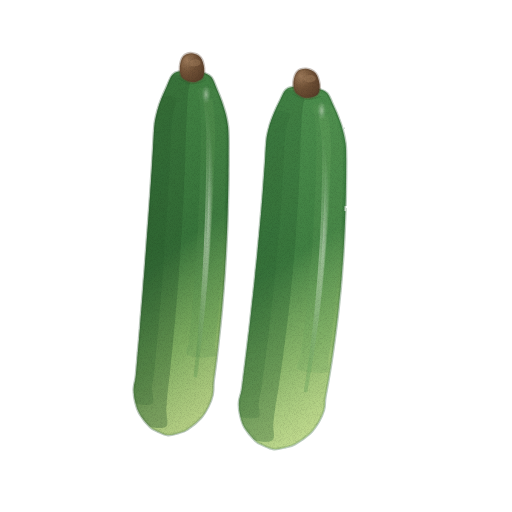
t = 0.00 s
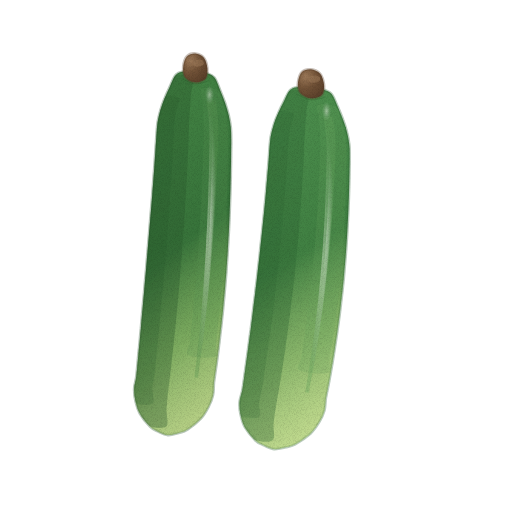
t = 1.43 s
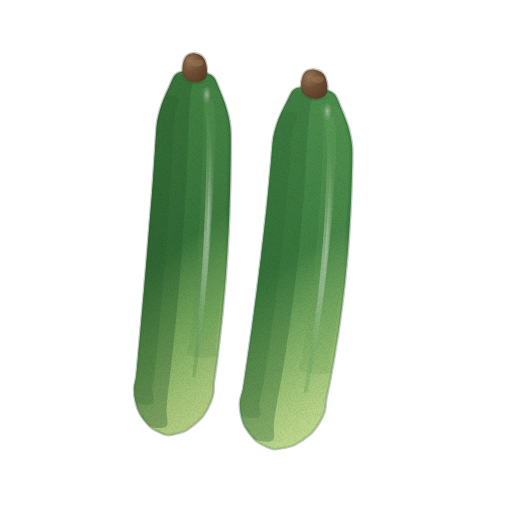
t = 2.85 s
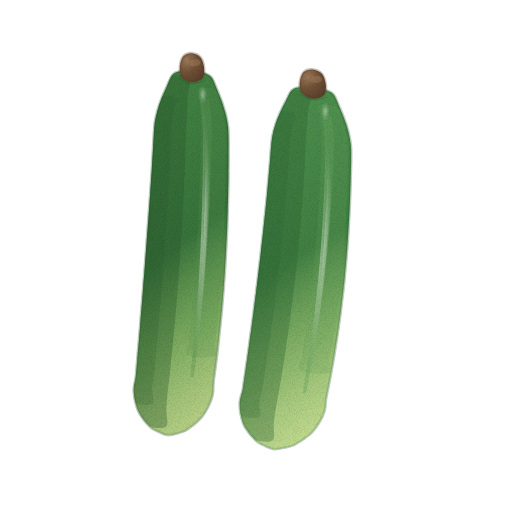
t = 3.80 s
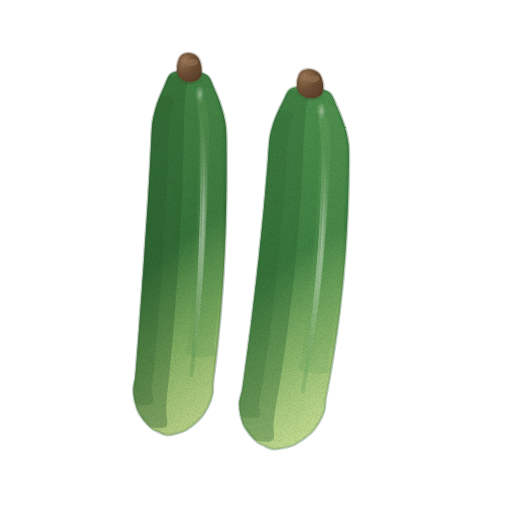
t = 4.75 s
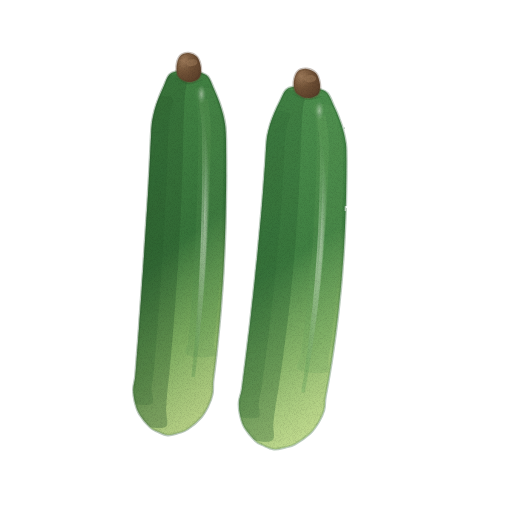
t = 6.18 s

The animated SVG that drew these frames (rendered in a browser with its animation timeline set to each time). Animation: 4 CSS @keyframes rules; one cycle of 7.60 s, repeats indefinitely.

<svg xmlns="http://www.w3.org/2000/svg" viewBox="0 0 512 512" role="img" aria-label="취청오이 — 움직임, 윤곽 없는 수채" data-asset="watercolor-chwicheong-cucumber-motion" data-food="chwicheong-cucumber" data-style="watercolor" data-variant="motion" stroke-linecap="round" stroke-linejoin="round"><title>취청오이</title><desc>짙은 초록에서 아래쪽 연한 연두 빛으로 자연스럽게 이어지는 매끈하고 윤기 나는 긴 원통 몸통 두 개가 짙은 갈색의 둥근 꼭지를 위로 한 채 나란히 서 있는 취청오이.</desc><style>[data-asset="watercolor-chwicheong-cucumber-motion"] [data-part="back"]{transform-box:view-box;transform-origin:168px 434px;animation:watercolor-chwicheong-cucumber-motion-m0 7.6s cubic-bezier(.37,0,.63,1) 0s infinite}[data-asset="watercolor-chwicheong-cucumber-motion"] [data-part="front"]{transform-box:view-box;transform-origin:274px 448px;animation:watercolor-chwicheong-cucumber-motion-m1 7.6s cubic-bezier(.37,0,.63,1) -2.66s infinite}[data-asset="watercolor-chwicheong-cucumber-motion"] [data-part="shine-back"]{transform-box:fill-box;transform-origin:center;animation:watercolor-chwicheong-cucumber-motion-m2 7.6s cubic-bezier(.37,0,.63,1) -1.14s infinite}[data-asset="watercolor-chwicheong-cucumber-motion"] [data-part="shine-front"]{transform-box:fill-box;transform-origin:center;animation:watercolor-chwicheong-cucumber-motion-m3 7.6s cubic-bezier(.37,0,.63,1) -4.56s infinite}@keyframes watercolor-chwicheong-cucumber-motion-m0{0%,100%{rotate:0deg}25%{rotate:0.6deg}75%{rotate:-0.6deg}}@keyframes watercolor-chwicheong-cucumber-motion-m1{0%,100%{rotate:0deg}25%{rotate:-0.675deg}75%{rotate:0.675deg}}@keyframes watercolor-chwicheong-cucumber-motion-m2{0%,100%{translate:0px 0}25%{translate:2.25px 0}75%{translate:-2.25px 0}}@keyframes watercolor-chwicheong-cucumber-motion-m3{0%,100%{translate:0px 0}25%{translate:-2.25px 0}75%{translate:2.25px 0}}@media (prefers-reduced-motion:reduce){[data-asset="watercolor-chwicheong-cucumber-motion"] *{animation:none!important}}</style><defs><linearGradient id="watercolor-chwicheong-cucumber-motion-g-skinBack-soft" x1="0.35" y1="0.04" x2="0.55" y2="0.98"><stop offset="0" stop-color="#438344"/><stop offset="0.48" stop-color="#37733a"/><stop offset="0.76" stop-color="#6aa051"/><stop offset="1" stop-color="#abc979"/></linearGradient><clipPath id="watercolor-chwicheong-cucumber-motion-clip0"><path d="M211.3 77.1 C213.6 80 215.3 85.5 217.1 89.7 C218.9 93.9 220.6 98.1 222.1 102.2 C223.5 106.4 224.8 110.6 225.9 114.7 C226.9 118.8 227.6 122.9 228.1 127 C228.5 131.1 228.5 135.2 228.6 139.3 C228.7 143.3 228.6 147.4 228.6 151.5 C228.6 155.5 228.6 159.6 228.6 163.7 C228.5 167.7 228.5 171.8 228.5 175.9 C228.4 179.9 228.4 184 228.3 188.1 C228.2 192.1 228.1 196.2 228 200.3 C227.9 204.3 227.8 208.4 227.7 212.4 C227.6 216.5 227.5 220.6 227.3 224.6 C227.2 228.7 227 232.7 226.8 236.8 C226.6 240.8 226.4 244.9 226.2 248.9 C226 253 225.8 257.1 225.5 261.1 C225.3 265.2 225 269.2 224.8 273.3 C224.5 277.3 224.2 281.4 223.9 285.4 C223.6 289.4 223.3 293.5 222.9 297.5 C222.6 301.6 222.2 305.6 221.9 309.7 C221.5 313.7 221.1 317.8 220.7 321.8 C220.3 325.8 219.9 329.9 219.4 333.9 C219 338 218.6 342 218.1 346 C217.6 350.1 217.2 354.1 216.7 358.1 C216.2 362.2 215.7 366.2 215.1 370.2 C214.6 374.3 213.9 378.3 213.5 382.3 C213.1 386.4 213.6 390.5 212.7 394.5 C211.9 398.5 210.4 402.5 208.4 406.4 C206.4 410.3 204.4 414.3 200.9 418.1 C197.4 422 191.1 427 187.4 429.4 C183.7 431.9 181.9 431.9 178.7 432.9 C175.4 433.8 171.3 435.3 167.9 435.1 C164.4 434.9 160.8 432.9 157.8 431.5 C154.9 430.1 153.2 429.9 150.2 427 C147.1 424.1 142.2 418.3 139.8 414.1 C137.3 409.9 136.2 405.7 135.2 401.6 C134.2 397.5 133.7 393.3 133.7 389.3 C133.8 385.2 135.2 381.2 135.7 377.2 C136.2 373.2 136.4 369.1 136.8 365.1 C137.1 361 137.5 357 137.8 352.9 C138.2 348.9 138.5 344.9 138.9 340.8 C139.2 336.8 139.5 332.7 139.9 328.7 C140.2 324.6 140.5 320.6 140.8 316.5 C141.2 312.5 141.5 308.4 141.8 304.4 C142.1 300.3 142.5 296.3 142.8 292.3 C143.1 288.2 143.4 284.2 143.7 280.1 C144.1 276.1 144.4 272 144.7 268 C145 263.9 145.3 259.9 145.6 255.8 C145.9 251.8 146.2 247.7 146.5 243.7 C146.8 239.6 147.1 235.6 147.4 231.5 C147.7 227.5 148 223.5 148.3 219.4 C148.6 215.4 148.9 211.3 149.2 207.3 C149.5 203.2 149.8 199.2 150.1 195.1 C150.3 191.1 150.6 187 150.9 183 C151.1 178.9 151.4 174.9 151.7 170.8 C151.9 166.8 152.2 162.7 152.4 158.7 C152.7 154.6 152.9 150.6 153.1 146.5 C153.4 142.5 153.5 138.4 153.8 134.3 C154.1 130.3 154.2 126.2 154.8 122.2 C155.5 118.2 156.4 114.2 157.5 110.2 C158.6 106.2 160 102.2 161.6 98.3 C163.1 94.3 165 90.3 166.8 86.4 C168.7 82.4 170.3 77.1 172.7 74.6 C175.1 72 178 72 181.2 71.1 C184.4 70.2 188.4 69 192 69.3 C195.6 69.5 199.6 71.2 202.8 72.5 C206 73.8 208.9 74.3 211.3 77.1Z"/></clipPath><linearGradient id="watercolor-chwicheong-cucumber-motion-fade2" x1="0.35" y1="0.05" x2="0.55" y2="0.96"><stop offset="0" stop-color="#c1d693" stop-opacity="0"/><stop offset="0.12" stop-color="#c1d693" stop-opacity="0"/><stop offset="1" stop-color="#c1d693" stop-opacity="0.42"/></linearGradient><radialGradient id="watercolor-chwicheong-cucumber-motion-gloss"><stop stop-color="#fffdf9" stop-opacity=".85"/><stop offset=".6" stop-color="#fffdf9" stop-opacity=".25"/><stop offset="1" stop-color="#fffdf9" stop-opacity="0"/></radialGradient><radialGradient id="watercolor-chwicheong-cucumber-motion-g-stem-soft" cx="0.3" cy="0.26" r="0.84"><stop offset="0" stop-color="#9b7858"/><stop offset="0.45" stop-color="#76563a"/><stop offset="0.86" stop-color="#64472f"/><stop offset="1" stop-color="#593e29"/></radialGradient><clipPath id="watercolor-chwicheong-cucumber-motion-clip1"><path d="M202.9 77.3 C204 75.1 204.5 71.2 204.1 67.9 C203.7 64.6 202.6 59.9 200.5 57.4 C198.5 55 194.8 53.4 192 53.2 C189.1 53 185.4 54.1 183.4 56.3 C181.4 58.5 180.3 63 179.9 66.3 C179.5 69.5 180 73.5 181.1 75.9 C182.2 78.2 184.7 79.6 186.5 80.6 C188.3 81.6 190.2 81.9 192 82.1 C193.8 82.2 195.6 82.1 197.4 81.3 C199.2 80.5 201.8 79.5 202.9 77.3Z"/></clipPath><linearGradient id="watercolor-chwicheong-cucumber-motion-fade6" x1="0.15" y1="0.15" x2="0.88" y2="0.9"><stop offset="0" stop-color="#593e29" stop-opacity="0"/><stop offset="0.25" stop-color="#593e29" stop-opacity="0"/><stop offset="1" stop-color="#593e29" stop-opacity="0.38"/></linearGradient><linearGradient id="watercolor-chwicheong-cucumber-motion-g-skin-soft" x1="0.35" y1="0.04" x2="0.55" y2="0.98"><stop offset="0" stop-color="#4d8f4e"/><stop offset="0.48" stop-color="#408042"/><stop offset="0.76" stop-color="#77aa5c"/><stop offset="1" stop-color="#b8d684"/></linearGradient><clipPath id="watercolor-chwicheong-cucumber-motion-clip2"><path d="M330.7 93.9 C333.2 96.9 335 102.5 336.9 106.7 C338.8 111 340.7 115.2 342.2 119.5 C343.8 123.7 345.2 127.9 346.2 132.1 C347.3 136.2 348 140.4 348.5 144.5 C349 148.6 348.9 152.7 348.9 156.7 C349 160.8 348.9 164.9 348.8 168.9 C348.8 173 348.7 177 348.6 181.1 C348.5 185.2 348.4 189.2 348.3 193.3 C348.2 197.3 348.1 201.4 347.9 205.4 C347.8 209.5 347.6 213.6 347.4 217.6 C347.2 221.6 347 225.7 346.8 229.7 C346.6 233.8 346.4 237.8 346.1 241.9 C345.9 245.9 345.6 250 345.3 254 C345 258 344.7 262.1 344.3 266.1 C344 270.1 343.6 274.2 343.3 278.2 C342.9 282.2 342.5 286.3 342.1 290.3 C341.6 294.3 341.2 298.3 340.7 302.4 C340.3 306.4 339.8 310.4 339.3 314.4 C338.8 318.4 338.3 322.4 337.7 326.5 C337.2 330.5 336.6 334.5 336 338.5 C335.4 342.5 334.8 346.5 334.2 350.5 C333.6 354.5 332.9 358.5 332.3 362.5 C331.6 366.5 330.9 370.5 330.2 374.5 C329.5 378.5 328.8 382.5 328 386.5 C327.3 390.5 326.3 394.5 325.7 398.5 C325.1 402.5 325.4 406.6 324.3 410.5 C323.2 414.5 321.3 418.4 319 422.2 C316.6 426.1 314.2 429.9 310.3 433.6 C306.3 437.2 299.2 442 295.1 444.3 C291 446.5 289.1 446.5 285.5 447.3 C282 448.1 277.5 449.4 273.8 449.1 C270.1 448.7 266.3 446.6 263.2 445.1 C260.1 443.6 258.2 443.3 255.2 440.3 C252.1 437.3 247.1 431.3 244.6 427 C242.2 422.7 241.3 418.6 240.4 414.4 C239.5 410.3 239.1 406.1 239.4 402.1 C239.7 398.1 241.4 394.2 242.2 390.2 C242.9 386.2 243.3 382.2 243.9 378.1 C244.4 374.1 245 370.1 245.5 366.1 C246.1 362.1 246.6 358.1 247.1 354.1 C247.7 350 248.2 346 248.7 342 C249.2 338 249.7 334 250.3 330 C250.8 325.9 251.3 321.9 251.8 317.9 C252.3 313.9 252.7 309.9 253.2 305.9 C253.7 301.8 254.2 297.8 254.7 293.8 C255.1 289.8 255.6 285.8 256.1 281.7 C256.5 277.7 257 273.7 257.4 269.7 C257.9 265.6 258.3 261.6 258.8 257.6 C259.2 253.6 259.6 249.5 260 245.5 C260.5 241.5 260.9 237.5 261.3 233.4 C261.7 229.4 262.1 225.4 262.5 221.4 C262.9 217.3 263.3 213.3 263.7 209.3 C264.1 205.2 264.4 201.2 264.8 197.2 C265.2 193.1 265.5 189.1 265.8 185.1 C266.2 181 266.5 177 266.8 173 C267.2 168.9 267.5 164.9 267.8 160.9 C268.1 156.8 268.3 152.8 268.6 148.7 C269 144.7 269.1 140.7 269.8 136.7 C270.5 132.7 271.6 128.7 272.8 124.8 C274 120.8 275.6 116.9 277.3 113 C279 109.1 280.9 105.2 282.9 101.4 C284.9 97.5 286.7 92.2 289.3 89.8 C291.9 87.3 295 87.4 298.4 86.7 C301.9 85.9 306.1 84.9 310 85.3 C313.9 85.7 318.1 87.5 321.6 89 C325 90.4 328.1 90.9 330.7 93.9Z"/></clipPath><linearGradient id="watercolor-chwicheong-cucumber-motion-fade9" x1="0.35" y1="0.05" x2="0.55" y2="0.96"><stop offset="0" stop-color="#cce09d" stop-opacity="0"/><stop offset="0.12" stop-color="#cce09d" stop-opacity="0"/><stop offset="1" stop-color="#cce09d" stop-opacity="0.42"/></linearGradient><clipPath id="watercolor-chwicheong-cucumber-motion-clip3"><path d="M321.7 93.7 C322.9 91.5 323.4 87.7 323 84.4 C322.5 81 321.3 76.3 319.2 73.7 C317 71.2 313 69.5 309.9 69.2 C306.9 68.9 302.9 69.8 300.8 71.9 C298.6 74 297.5 78.5 297 81.8 C296.6 85 297.1 89 298.3 91.4 C299.5 93.8 302.2 95.3 304.1 96.4 C306.1 97.5 308 97.9 310 98.1 C311.9 98.3 313.9 98.3 315.8 97.5 C317.8 96.8 320.5 95.9 321.7 93.7Z"/></clipPath><linearGradient id="watercolor-chwicheong-cucumber-motion-fade11" x1="0.15" y1="0.15" x2="0.88" y2="0.9"><stop offset="0" stop-color="#593e29" stop-opacity="0"/><stop offset="0.25" stop-color="#593e29" stop-opacity="0"/><stop offset="1" stop-color="#593e29" stop-opacity="0.38"/></linearGradient><filter id="watercolor-chwicheong-cucumber-motion-fx" filterUnits="userSpaceOnUse" x="0" y="0" width="512" height="512" color-interpolation-filters="sRGB"><feTurbulence type="fractalNoise" baseFrequency="0.05" numOctaves="2" seed="7" result="w"/><feDisplacementMap in="SourceGraphic" in2="w" scale="1.4" xChannelSelector="R" yChannelSelector="G" result="d"/><feTurbulence type="fractalNoise" baseFrequency="1.35" numOctaves="2" seed="3" result="n"/><feColorMatrix in="n" type="matrix" values="0 0 0 0 0 0 0 0 0 0 0 0 0 0 0 0.24 0 0 0 -0.101" result="na"/><feComposite in="na" in2="d" operator="in" result="g"/><feMerge><feMergeNode in="d"/><feMergeNode in="g"/></feMerge></filter></defs><g filter="url(#watercolor-chwicheong-cucumber-motion-fx)"><g data-part="back"><path d="M211.3 77.1 C213.6 80 215.3 85.5 217.1 89.7 C218.9 93.9 220.6 98.1 222.1 102.2 C223.5 106.4 224.8 110.6 225.9 114.7 C226.9 118.8 227.6 122.9 228.1 127 C228.5 131.1 228.5 135.2 228.6 139.3 C228.7 143.3 228.6 147.4 228.6 151.5 C228.6 155.5 228.6 159.6 228.6 163.7 C228.5 167.7 228.5 171.8 228.5 175.9 C228.4 179.9 228.4 184 228.3 188.1 C228.2 192.1 228.1 196.2 228 200.3 C227.9 204.3 227.8 208.4 227.7 212.4 C227.6 216.5 227.5 220.6 227.3 224.6 C227.2 228.7 227 232.7 226.8 236.8 C226.6 240.8 226.4 244.9 226.2 248.9 C226 253 225.8 257.1 225.5 261.1 C225.3 265.2 225 269.2 224.8 273.3 C224.5 277.3 224.2 281.4 223.9 285.4 C223.6 289.4 223.3 293.5 222.9 297.5 C222.6 301.6 222.2 305.6 221.9 309.7 C221.5 313.7 221.1 317.8 220.7 321.8 C220.3 325.8 219.9 329.9 219.4 333.9 C219 338 218.6 342 218.1 346 C217.6 350.1 217.2 354.1 216.7 358.1 C216.2 362.2 215.7 366.2 215.1 370.2 C214.6 374.3 213.9 378.3 213.5 382.3 C213.1 386.4 213.6 390.5 212.7 394.5 C211.9 398.5 210.4 402.5 208.4 406.4 C206.4 410.3 204.4 414.3 200.9 418.1 C197.4 422 191.1 427 187.4 429.4 C183.7 431.9 181.9 431.9 178.7 432.9 C175.4 433.8 171.3 435.3 167.9 435.1 C164.4 434.9 160.8 432.9 157.8 431.5 C154.9 430.1 153.2 429.9 150.2 427 C147.1 424.1 142.2 418.3 139.8 414.1 C137.3 409.9 136.2 405.7 135.2 401.6 C134.2 397.5 133.7 393.3 133.7 389.3 C133.8 385.2 135.2 381.2 135.7 377.2 C136.2 373.2 136.4 369.1 136.8 365.1 C137.1 361 137.5 357 137.8 352.9 C138.2 348.9 138.5 344.9 138.9 340.8 C139.2 336.8 139.5 332.7 139.9 328.7 C140.2 324.6 140.5 320.6 140.8 316.5 C141.2 312.5 141.5 308.4 141.8 304.4 C142.1 300.3 142.5 296.3 142.8 292.3 C143.1 288.2 143.4 284.2 143.7 280.1 C144.1 276.1 144.4 272 144.7 268 C145 263.9 145.3 259.9 145.6 255.8 C145.9 251.8 146.2 247.7 146.5 243.7 C146.8 239.6 147.1 235.6 147.4 231.5 C147.7 227.5 148 223.5 148.3 219.4 C148.6 215.4 148.9 211.3 149.2 207.3 C149.5 203.2 149.8 199.2 150.1 195.1 C150.3 191.1 150.6 187 150.9 183 C151.1 178.9 151.4 174.9 151.7 170.8 C151.9 166.8 152.2 162.7 152.4 158.7 C152.7 154.6 152.9 150.6 153.1 146.5 C153.4 142.5 153.5 138.4 153.8 134.3 C154.1 130.3 154.2 126.2 154.8 122.2 C155.5 118.2 156.4 114.2 157.5 110.2 C158.6 106.2 160 102.2 161.6 98.3 C163.1 94.3 165 90.3 166.8 86.4 C168.7 82.4 170.3 77.1 172.7 74.6 C175.1 72 178 72 181.2 71.1 C184.4 70.2 188.4 69 192 69.3 C195.6 69.5 199.6 71.2 202.8 72.5 C206 73.8 208.9 74.3 211.3 77.1Z" fill="url(#watercolor-chwicheong-cucumber-motion-g-skinBack-soft)" stroke="#27562b" stroke-width="2.6" stroke-opacity="0.32"/><g clip-path="url(#watercolor-chwicheong-cucumber-motion-clip0)"><path d="M229.7 211.4 C243.4 215.1 229.4 222.7 229.1 228.4 C228.9 234 228.7 239.6 228.4 245.3 C228.1 250.9 227.8 256.6 227.5 262.2 C227.1 267.9 226.8 273.5 226.4 279.1 C226 284.8 225.5 290.4 225.1 296 C224.6 301.7 224.1 307.3 223.6 312.9 C223 318.5 222.5 324.2 221.9 329.8 C221.3 335.4 220.7 341 220 346.7 C219.4 352.3 218.7 357.9 218 363.5 C217.3 369.1 216.4 374.7 215.8 380.3 C215.1 386 215.6 391.7 214 397.2 C212.3 402.8 210.2 408.3 205.9 413.7 C201.7 419 192.8 426.3 188.3 429.5 C183.8 432.7 182.1 431.9 178.7 432.9 C175.3 433.8 171.3 435.3 167.9 435.1 C164.4 434.9 160.9 432.9 157.8 431.5 C154.7 430.1 152.9 430.7 149.2 426.9 C145.6 423.2 138.7 414.9 135.9 409 C133 403.2 132.2 397.5 131.9 391.8 C131.6 386.1 133.4 380.6 134 375 C134.6 369.3 134.9 363.7 135.4 358.1 C135.9 352.4 136.4 346.8 136.8 341.2 C137.3 335.5 137.8 329.9 138.2 324.3 C138.7 318.6 139.1 313 139.6 307.4 C140 301.7 140.5 296.1 140.9 290.5 C141.4 284.8 141.8 279.2 142.2 273.6 C142.7 267.9 143.1 262.3 143.5 256.7 C144 251 144.4 245.4 144.8 239.8 C145.3 234.1 145.7 228.5 146.1 222.9 C146.5 217.2 133.4 207.9 147.3 206 C161.3 204.1 216.1 207.7 229.7 211.4Z" fill="url(#watercolor-chwicheong-cucumber-motion-fade2)"/><path d="M189.2 77.1 C192 80.1 188.4 88.2 188 93.8 C187.6 99.3 187.3 104.9 187 110.4 C186.7 116 186.4 121.5 186.2 127.1 C186 132.6 185.9 138.2 185.7 143.7 C185.6 149.3 185.4 154.9 185.2 160.4 C185 166 184.8 171.5 184.5 177.1 C184.3 182.6 184 188.2 183.8 193.8 C183.5 199.3 183.2 204.9 182.9 210.4 C182.6 216 182.3 221.5 182 227.1 C181.7 232.6 181.3 238.2 180.9 243.7 C180.6 249.3 180.2 254.8 179.8 260.3 C179.4 265.9 179 271.4 178.6 277 C178.2 282.5 177.8 288.1 177.3 293.6 C176.9 299.1 176.4 304.7 175.9 310.2 C175.5 315.8 175 321.3 174.5 326.8 C174 332.4 173.4 337.9 172.9 343.4 C172.4 349 171.8 354.5 171.2 360.1 C170.7 365.6 170.1 371.1 169.5 376.6 C168.9 382.2 168.1 387.7 167.6 393.2 C167 398.8 166.5 404.3 166.3 409.9 C166 415.4 169.2 424 166.1 426.6 C162.9 429.1 152.4 428.4 147.3 425.3 C142.2 422.2 137.9 413.6 135.4 407.8 C132.8 402.1 132.1 396.5 131.8 390.9 C131.6 385.3 133.4 379.8 134 374.3 C134.6 368.8 135 363.2 135.5 357.7 C135.9 352.2 136.4 346.6 136.8 341.1 C137.3 335.5 137.8 330 138.2 324.4 C138.6 318.9 139.1 313.4 139.5 307.8 C140 302.3 140.4 296.7 140.9 291.2 C141.3 285.7 141.7 280.1 142.2 274.6 C142.6 269 143 263.5 143.4 257.9 C143.9 252.4 144.3 246.9 144.7 241.3 C145.1 235.8 145.6 230.2 146 224.7 C146.4 219.1 146.8 213.6 147.2 208.1 C147.6 202.5 148 197 148.4 191.4 C148.7 185.9 149.1 180.3 149.5 174.8 C149.8 169.2 150.2 163.7 150.5 158.1 C150.9 152.6 151.2 147 151.5 141.5 C151.9 135.9 151.8 130.4 152.6 124.9 C153.4 119.3 154.6 113.8 156.3 108.4 C158 102.9 160.3 97.5 162.8 92.1 C165.2 86.7 166.6 78.4 171 75.9 C175.4 73.4 186.4 74.2 189.2 77.1Z" fill="#27562b" opacity="0.34"/><path d="M175.7 98.2 C177.8 100.7 173.7 107.8 173 112.6 C172.3 117.4 171.8 122.3 171.4 127.1 C171 132 171 136.9 170.7 141.7 C170.5 146.6 170.3 151.4 170.1 156.3 C169.9 161.2 169.6 166 169.4 170.9 C169.1 175.7 168.9 180.6 168.6 185.4 C168.3 190.3 168.1 195.2 167.8 200 C167.5 204.9 167.2 209.7 166.9 214.6 C166.6 219.4 166.3 224.3 165.9 229.1 C165.6 234 165.3 238.8 164.9 243.7 C164.6 248.5 164.3 253.4 163.9 258.3 C163.6 263.1 163.2 268 162.8 272.8 C162.5 277.7 162.1 282.5 161.7 287.4 C161.3 292.2 160.9 297 160.5 301.9 C160.1 306.7 159.7 311.6 159.3 316.4 C158.9 321.3 158.5 326.1 158.1 331 C157.6 335.8 157.2 340.7 156.8 345.5 C156.3 350.4 155.9 355.2 155.4 360.1 C155 364.9 154.6 369.7 154 374.6 C153.4 379.4 152.3 384.2 152 389.1 C151.7 393.9 155.2 401.5 152.1 403.7 C149.1 405.9 137.1 405.2 133.7 402.5 C130.3 399.8 131.7 392.6 131.8 387.7 C131.8 382.9 133.5 378.1 134.1 373.3 C134.7 368.4 135 363.6 135.4 358.7 C135.8 353.9 136.2 349 136.6 344.2 C137 339.3 137.4 334.5 137.8 329.6 C138.2 324.8 138.6 319.9 139 315.1 C139.3 310.2 139.7 305.4 140.1 300.6 C140.5 295.7 140.9 290.9 141.3 286 C141.6 281.2 142 276.3 142.4 271.5 C142.8 266.6 143.2 261.8 143.5 256.9 C143.9 252.1 144.3 247.2 144.6 242.4 C145 237.5 145.4 232.7 145.7 227.8 C146.1 223 146.5 218.1 146.8 213.3 C147.2 208.4 147.5 203.6 147.8 198.7 C148.2 193.8 148.5 189 148.9 184.1 C149.2 179.3 149.5 174.4 149.8 169.6 C150.1 164.7 150.4 159.9 150.7 155 C151 150.2 151.3 145.3 151.6 140.5 C151.9 135.6 151.9 130.7 152.5 125.9 C153.1 121.1 154 116.2 155.4 111.5 C156.7 106.7 157.1 99.4 160.5 97.2 C163.9 95 173.6 95.6 175.7 98.2Z" fill="#27562b" opacity="0.2"/><path d="M215.1 89.8 C218.7 92.2 218.5 98.5 219.9 102.8 C221.3 107.2 222.5 111.5 223.4 115.8 C224.3 120.1 224.9 124.3 225.3 128.6 C225.7 132.9 225.5 137.1 225.6 141.3 C225.6 145.6 225.6 149.8 225.6 154 C225.6 158.3 225.5 162.5 225.5 166.7 C225.5 171 225.4 175.2 225.3 179.4 C225.3 183.7 225.2 187.9 225.1 192.1 C225 196.4 224.9 200.6 224.8 204.8 C224.7 209 224.6 213.3 224.4 217.5 C224.3 221.7 224.1 226 223.9 230.2 C223.7 234.4 223.5 238.6 223.3 242.8 C223.1 247.1 222.9 251.3 222.7 255.5 C222.4 259.7 222.2 263.9 221.9 268.2 C221.6 272.4 221.3 276.6 221 280.8 C220.7 285 220.4 289.2 220 293.5 C219.7 297.7 219.3 301.9 219 306.1 C218.6 310.3 218.2 314.5 217.8 318.7 C217.4 322.9 217 327.1 216.5 331.4 C216.1 335.6 215.6 339.8 215.1 344 C214.7 348.2 218.3 354.8 213.7 356.6 C209.1 358.4 191.8 357.3 187.6 354.9 C183.5 352.5 188.5 346.5 189 342.2 C189.4 338 189.8 333.8 190.2 329.6 C190.6 325.4 191 321.2 191.4 317 C191.8 312.8 192.2 308.6 192.5 304.4 C192.9 300.1 193.3 295.9 193.6 291.7 C193.9 287.5 194.3 283.3 194.6 279.1 C194.9 274.9 195.2 270.6 195.5 266.4 C195.8 262.2 196.1 258 196.3 253.8 C196.6 249.6 196.8 245.3 197.1 241.1 C197.3 236.9 197.6 232.7 197.8 228.5 C198 224.2 198.2 220 198.4 215.8 C198.6 211.6 198.8 207.3 199 203.1 C199.2 198.9 199.3 194.7 199.5 190.4 C199.7 186.2 199.8 182 199.9 177.8 C200.1 173.5 200.2 169.3 200.3 165.1 C200.4 160.8 200.5 156.6 200.6 152.4 C200.7 148.2 200.8 143.9 200.9 139.7 C200.9 135.5 201 131.2 201 127 C201 122.8 200.8 118.5 200.6 114.3 C200.4 110 200.1 105.8 199.8 101.5 C199.4 97.2 195.9 90.7 198.5 88.7 C201.1 86.8 211.6 87.5 215.1 89.8Z" fill="#599451" opacity="0.22"/><g data-part="shine-back"><path d="M201.5 100.8 C201.8 103.3 203.1 110.6 203.7 115.4 C204.2 120.2 204.5 125 204.7 129.8 C204.9 134.5 204.8 139.4 204.8 144.2 C204.8 149 204.7 153.9 204.7 158.8 C204.7 163.6 204.6 168.5 204.6 173.4 C204.5 178.2 204.4 183.1 204.3 187.9 C204.2 192.8 204.1 197.6 204 202.5 C203.8 207.4 203.7 212.2 203.5 217.1 C203.4 221.9 203.2 226.8 203 231.6 C202.8 236.5 202.6 241.3 202.4 246.2 C202.2 251 201.9 255.9 201.6 260.7 C201.4 265.6 201.1 270.4 200.8 275.3 C200.5 280.1 200.2 285 199.9 289.8 C199.5 294.7 199.2 299.5 198.8 304.4 C198.4 309.2 198.1 314.1 197.7 318.9 C197.2 323.7 196.8 328.6 196.4 333.4 C196 338.3 195.5 343.1 195 348 C194.5 352.8 194.1 357.6 193.6 362.5 C193 367.3 192.2 374.6 192 377 L195.6 377.4 C195.9 375 196.8 367.8 197.4 362.9 C198 358.1 198.6 353.2 199.2 348.4 C199.8 343.6 200.4 338.7 200.9 333.9 C201.4 329 202 324.2 202.5 319.4 C203 314.5 203.5 309.7 203.9 304.8 C204.4 300 204.9 295.1 205.3 290.3 C205.7 285.4 206.2 280.6 206.6 275.7 C207 270.8 207.4 266 207.7 261.1 C208.1 256.3 208.4 251.4 208.8 246.6 C209.1 241.7 209.4 236.8 209.7 232 C210 227.1 210.3 222.2 210.6 217.4 C210.8 212.5 211.1 207.6 211.3 202.8 C211.5 197.9 211.7 193 211.9 188.2 C212.1 183.3 212.3 178.4 212.5 173.5 C212.7 168.7 212.8 163.8 213 158.9 C213.1 154 213.2 149.2 213.3 144.3 C213.5 139.4 213.7 134.5 213.6 129.5 C213.5 124.5 213.3 119.5 212.8 114.5 C212.3 109.5 211.2 102 210.9 99.5Z" fill="#599451" opacity="0.36"/><path d="M201.5 100.8 C201.8 103.3 203.1 110.6 203.7 115.4 C204.2 120.2 204.5 125 204.7 129.8 C204.9 134.5 204.8 139.4 204.8 144.2 C204.8 149 204.7 153.9 204.7 158.8 C204.7 163.6 204.6 168.5 204.6 173.4 C204.5 178.2 204.4 183.1 204.3 187.9 C204.2 192.8 204.1 197.6 204 202.5 C203.8 207.4 203.7 212.2 203.5 217.1 C203.4 221.9 203.2 226.8 203 231.6 C202.8 236.5 202.6 241.3 202.4 246.2 C202.2 251 201.9 255.9 201.6 260.7 C201.4 265.6 201.1 270.4 200.8 275.3 C200.5 280.1 200.2 285 199.9 289.8 C199.5 294.7 199.2 299.5 198.8 304.4 C198.4 309.2 198.1 314.1 197.7 318.9 C197.2 323.7 196.8 328.6 196.4 333.4 C196 338.3 195.5 343.1 195 348 C194.5 352.8 194.1 357.6 193.6 362.5 C193 367.3 192.2 374.6 192 377 L195.6 377.4 C195.9 375 196.8 367.8 197.4 362.9 C198 358.1 198.6 353.2 199.2 348.4 C199.8 343.6 200.4 338.7 200.9 333.9 C201.4 329 202 324.2 202.5 319.4 C203 314.5 203.5 309.7 203.9 304.8 C204.4 300 204.9 295.1 205.3 290.3 C205.7 285.4 206.2 280.6 206.6 275.7 C207 270.8 207.4 266 207.7 261.1 C208.1 256.3 208.4 251.4 208.8 246.6 C209.1 241.7 209.4 236.8 209.7 232 C210 227.1 210.3 222.2 210.6 217.4 C210.8 212.5 211.1 207.6 211.3 202.8 C211.5 197.9 211.7 193 211.9 188.2 C212.1 183.3 212.3 178.4 212.5 173.5 C212.7 168.7 212.8 163.8 213 158.9 C213.1 154 213.2 149.2 213.3 144.3 C213.5 139.4 213.7 134.5 213.6 129.5 C213.5 124.5 213.3 119.5 212.8 114.5 C212.3 109.5 211.2 102 210.9 99.5Z" fill="url(#watercolor-chwicheong-cucumber-motion-gloss)" opacity="0.46"/><path d="M207.1 122.4 C207.1 124.7 207.5 131.8 207.5 136.4 C207.6 141.1 207.5 145.8 207.4 150.4 C207.4 155.1 207.4 159.8 207.3 164.5 C207.3 169.2 207.2 173.8 207.1 178.5 C207 183.2 206.9 187.9 206.8 192.5 C206.7 197.2 206.6 201.9 206.4 206.5 C206.3 211.2 206.1 215.9 205.9 220.6 C205.8 225.2 205.6 229.9 205.4 234.6 C205.2 239.2 205 243.9 204.7 248.6 C204.5 253.2 204.2 257.9 204 262.6 C203.7 267.2 203.4 271.9 203.1 276.6 C202.8 281.2 202.5 285.9 202.1 290.6 C201.8 295.2 201.3 302.2 201.1 304.6 L203.3 304.7 C203.5 302.4 204.1 295.4 204.5 290.8 C205 286.1 205.3 281.4 205.7 276.8 C206.1 272.1 206.5 267.4 206.8 262.8 C207.1 258.1 207.5 253.4 207.8 248.8 C208.1 244.1 208.4 239.4 208.6 234.7 C208.9 230.1 209.2 225.4 209.4 220.7 C209.7 216 209.9 211.4 210.1 206.7 C210.3 202 210.5 197.3 210.7 192.7 C210.9 188 211.1 183.3 211.2 178.6 C211.4 173.9 211.5 169.2 211.7 164.6 C211.8 159.9 211.9 155.2 212 150.5 C212.1 145.8 212.3 141.1 212.3 136.4 C212.3 131.7 212.1 124.6 212.1 122.3Z" fill="url(#watercolor-chwicheong-cucumber-motion-gloss)" opacity="0.38"/><path d="M200.1 94.9 A4.5 9.5 -4.2 1 0 209.1 94.3 A4.5 9.5 -4.2 1 0 200.1 94.9Z" fill="url(#watercolor-chwicheong-cucumber-motion-gloss)" opacity="0.52"/></g></g><path d="M205.2 80.4 C203 81 196.4 84.2 192 83.9 C187.6 83.6 181 79.5 178.8 78.6" fill="none" stroke="#27562b" stroke-width="0.7" opacity="0.45"/><path d="M202.9 77.3 C204 75.1 204.5 71.2 204.1 67.9 C203.7 64.6 202.6 59.9 200.5 57.4 C198.5 55 194.8 53.4 192 53.2 C189.1 53 185.4 54.1 183.4 56.3 C181.4 58.5 180.3 63 179.9 66.3 C179.5 69.5 180 73.5 181.1 75.9 C182.2 78.2 184.7 79.6 186.5 80.6 C188.3 81.6 190.2 81.9 192 82.1 C193.8 82.2 195.6 82.1 197.4 81.3 C199.2 80.5 201.8 79.5 202.9 77.3Z" fill="url(#watercolor-chwicheong-cucumber-motion-g-stem-soft)" stroke="#593e29" stroke-width="2.6" stroke-opacity="0.32"/><g clip-path="url(#watercolor-chwicheong-cucumber-motion-clip1)"><path d="M202.9 77.3 C204 75.1 204.5 71.2 204.1 67.9 C203.7 64.6 202.6 59.9 200.5 57.4 C198.5 55 194.8 53.4 192 53.2 C189.1 53 185.4 54.1 183.4 56.3 C181.4 58.5 180.3 63 179.9 66.3 C179.5 69.5 180 73.5 181.1 75.9 C182.2 78.2 184.7 79.6 186.5 80.6 C188.3 81.6 190.2 81.9 192 82.1 C193.8 82.2 195.6 82.1 197.4 81.3 C199.2 80.5 201.8 79.5 202.9 77.3Z" fill="url(#watercolor-chwicheong-cucumber-motion-fade6)"/><path d="M189.7 63.7 A5.5 3.1 -8.2 1 0 200.5 62.1 A5.5 3.1 -8.2 1 0 189.7 63.7Z" fill="#9b7858" opacity="0.55"/></g></g><g data-part="front"><path d="M330.7 93.9 C333.2 96.9 335 102.5 336.9 106.7 C338.8 111 340.7 115.2 342.2 119.5 C343.8 123.7 345.2 127.9 346.2 132.1 C347.3 136.2 348 140.4 348.5 144.5 C349 148.6 348.9 152.7 348.9 156.7 C349 160.8 348.9 164.9 348.8 168.9 C348.8 173 348.7 177 348.6 181.1 C348.5 185.2 348.4 189.2 348.3 193.3 C348.2 197.3 348.1 201.4 347.9 205.4 C347.8 209.5 347.6 213.6 347.4 217.6 C347.2 221.6 347 225.7 346.8 229.7 C346.6 233.8 346.4 237.8 346.1 241.9 C345.9 245.9 345.6 250 345.3 254 C345 258 344.7 262.1 344.3 266.1 C344 270.1 343.6 274.2 343.3 278.2 C342.9 282.2 342.5 286.3 342.1 290.3 C341.6 294.3 341.2 298.3 340.7 302.4 C340.3 306.4 339.8 310.4 339.3 314.4 C338.8 318.4 338.3 322.4 337.7 326.5 C337.2 330.5 336.6 334.5 336 338.5 C335.4 342.5 334.8 346.5 334.2 350.5 C333.6 354.5 332.9 358.5 332.3 362.5 C331.6 366.5 330.9 370.5 330.2 374.5 C329.5 378.5 328.8 382.5 328 386.5 C327.3 390.5 326.3 394.5 325.7 398.5 C325.1 402.5 325.4 406.6 324.3 410.5 C323.2 414.5 321.3 418.4 319 422.2 C316.6 426.1 314.2 429.9 310.3 433.6 C306.3 437.2 299.2 442 295.1 444.3 C291 446.5 289.1 446.5 285.5 447.3 C282 448.1 277.5 449.4 273.8 449.1 C270.1 448.7 266.3 446.6 263.2 445.1 C260.1 443.6 258.2 443.3 255.2 440.3 C252.1 437.3 247.1 431.3 244.6 427 C242.2 422.7 241.3 418.6 240.4 414.4 C239.5 410.3 239.1 406.1 239.4 402.1 C239.7 398.1 241.4 394.2 242.2 390.2 C242.9 386.2 243.3 382.2 243.9 378.1 C244.4 374.1 245 370.1 245.5 366.1 C246.1 362.1 246.6 358.1 247.1 354.1 C247.7 350 248.2 346 248.7 342 C249.2 338 249.7 334 250.3 330 C250.8 325.9 251.3 321.9 251.8 317.9 C252.3 313.9 252.7 309.9 253.2 305.9 C253.7 301.8 254.2 297.8 254.7 293.8 C255.1 289.8 255.6 285.8 256.1 281.7 C256.5 277.7 257 273.7 257.4 269.7 C257.9 265.6 258.3 261.6 258.8 257.6 C259.2 253.6 259.6 249.5 260 245.5 C260.5 241.5 260.9 237.5 261.3 233.4 C261.7 229.4 262.1 225.4 262.5 221.4 C262.9 217.3 263.3 213.3 263.7 209.3 C264.1 205.2 264.4 201.2 264.8 197.2 C265.2 193.1 265.5 189.1 265.8 185.1 C266.2 181 266.5 177 266.8 173 C267.2 168.9 267.5 164.9 267.8 160.9 C268.1 156.8 268.3 152.8 268.6 148.7 C269 144.7 269.1 140.7 269.8 136.7 C270.5 132.7 271.6 128.7 272.8 124.8 C274 120.8 275.6 116.9 277.3 113 C279 109.1 280.9 105.2 282.9 101.4 C284.9 97.5 286.7 92.2 289.3 89.8 C291.9 87.3 295 87.4 298.4 86.7 C301.9 85.9 306.1 84.9 310 85.3 C313.9 85.7 318.1 87.5 321.6 89 C325 90.4 328.1 90.9 330.7 93.9Z" fill="url(#watercolor-chwicheong-cucumber-motion-g-skin-soft)" stroke="#2b612f" stroke-width="2.6" stroke-opacity="0.32"/><g clip-path="url(#watercolor-chwicheong-cucumber-motion-clip2)"><path d="M349 228.8 C363.6 233.1 348.4 240.1 348 245.7 C347.6 251.3 347.2 256.9 346.8 262.5 C346.3 268.2 345.8 273.8 345.3 279.4 C344.8 285 344.2 290.6 343.6 296.2 C343 301.8 342.3 307.4 341.7 313 C341 318.6 340.2 324.2 339.4 329.8 C338.7 335.3 337.9 340.9 337 346.5 C336.1 352.1 335.2 357.7 334.3 363.2 C333.4 368.8 332.4 374.4 331.4 379.9 C330.4 385.5 329.2 391 328.2 396.6 C327.2 402.2 327.5 407.8 325.5 413.3 C323.4 418.8 320.9 424.2 316 429.3 C311.1 434.5 301.2 441.4 296.1 444.4 C291.1 447.3 289.3 446.5 285.5 447.3 C281.8 448.1 277.5 449.4 273.8 449.1 C270.1 448.7 266.4 446.6 263.2 445.1 C259.9 443.6 257.9 444.1 254.2 440.2 C250.4 436.3 243.5 427.8 240.7 421.9 C237.9 415.9 237.4 410.2 237.3 404.5 C237.3 398.9 239.5 393.4 240.4 387.9 C241.3 382.3 241.9 376.7 242.7 371.1 C243.5 365.5 244.2 359.9 245 354.3 C245.7 348.7 246.4 343.2 247.1 337.6 C247.8 332 248.5 326.4 249.2 320.8 C249.9 315.2 250.6 309.6 251.3 304 C251.9 298.4 252.6 292.8 253.2 287.2 C253.9 281.6 254.5 276 255.2 270.4 C255.8 264.8 256.4 259.2 257 253.6 C257.6 248 258.2 242.4 258.8 236.8 C259.4 231.2 245.5 221.3 260.5 220 C275.6 218.7 334.4 224.5 349 228.8Z" fill="url(#watercolor-chwicheong-cucumber-motion-fade9)"/><path d="M307 93 C310 96.1 306.1 104.1 305.7 109.6 C305.2 115.1 304.8 120.7 304.5 126.2 C304.1 131.7 303.8 137.3 303.5 142.8 C303.3 148.3 303.1 153.9 302.8 159.4 C302.6 165 302.3 170.5 302 176.1 C301.7 181.6 301.4 187.2 301.1 192.7 C300.7 198.2 300.3 203.8 299.9 209.3 C299.6 214.8 299.1 220.4 298.7 225.9 C298.3 231.4 297.8 236.9 297.3 242.5 C296.8 248 296.3 253.5 295.8 259 C295.2 264.5 294.7 270.1 294.1 275.6 C293.5 281.1 292.9 286.6 292.3 292.1 C291.7 297.6 291 303.1 290.3 308.6 C289.7 314.1 289 319.6 288.3 325.1 C287.5 330.6 286.8 336.1 286 341.6 C285.3 347.1 284.5 352.6 283.7 358.1 C282.9 363.6 282 369.1 281.2 374.6 C280.3 380 279.5 385.5 278.5 391 C277.6 396.5 276.5 401.9 275.7 407.4 C274.8 412.9 274 418.4 273.5 423.9 C272.9 429.4 275.9 438.1 272.3 440.5 C268.8 443 257.5 441.8 252.1 438.5 C246.8 435.2 242.7 426.4 240.3 420.6 C237.8 414.8 237.3 409.2 237.3 403.6 C237.3 398 239.6 392.7 240.5 387.2 C241.4 381.7 242 376.2 242.8 370.7 C243.5 365.2 244.2 359.7 245 354.2 C245.7 348.7 246.4 343.2 247.1 337.7 C247.8 332.2 248.5 326.7 249.2 321.2 C249.9 315.7 250.5 310.2 251.2 304.7 C251.8 299.2 252.5 293.7 253.1 288.2 C253.8 282.7 254.4 277.2 255 271.7 C255.6 266.2 256.3 260.7 256.9 255.1 C257.5 249.6 258 244.1 258.6 238.6 C259.2 233.1 259.8 227.6 260.3 222.1 C260.9 216.6 261.4 211 261.9 205.5 C262.4 200 262.9 194.5 263.4 189 C263.9 183.4 264.4 177.9 264.8 172.4 C265.3 166.9 265.7 161.3 266.1 155.8 C266.5 150.3 266.5 144.7 267.4 139.2 C268.3 133.7 269.7 128.3 271.5 122.9 C273.4 117.5 275.9 112.2 278.5 106.9 C281.2 101.6 282.7 93.4 287.4 91.1 C292.2 88.8 303.9 89.9 307 93Z" fill="#2b612f" opacity="0.34"/><path d="M292.4 113.5 C294.7 116.2 290.2 123 289.4 127.8 C288.6 132.6 288 137.4 287.6 142.3 C287.1 147.1 287 152 286.7 156.8 C286.5 161.6 286.2 166.5 285.9 171.3 C285.6 176.2 285.2 181 284.9 185.9 C284.5 190.7 284.2 195.5 283.8 200.4 C283.4 205.2 283 210.1 282.6 214.9 C282.2 219.7 281.8 224.6 281.4 229.4 C280.9 234.2 280.5 239 280 243.9 C279.5 248.7 279.1 253.5 278.6 258.4 C278.1 263.2 277.6 268 277 272.8 C276.5 277.6 276 282.5 275.4 287.3 C274.9 292.1 274.3 296.9 273.8 301.7 C273.2 306.6 272.6 311.4 272 316.2 C271.4 321 270.8 325.8 270.2 330.6 C269.5 335.4 268.9 340.3 268.2 345.1 C267.6 349.9 266.9 354.7 266.2 359.5 C265.5 364.3 264.9 369.1 264.1 373.9 C263.4 378.7 262.8 383.5 262 388.3 C261.1 393.1 259.7 397.8 259.1 402.6 C258.5 407.5 261.9 415.1 258.5 417.2 C255.1 419.3 242.2 418 238.7 415.2 C235.2 412.5 237 405.3 237.4 400.5 C237.7 395.6 239.7 391 240.6 386.2 C241.5 381.4 242 376.6 242.6 371.8 C243.3 367 243.9 362.1 244.6 357.3 C245.2 352.5 245.8 347.7 246.4 342.9 C247.1 338.1 247.7 333.3 248.3 328.5 C248.9 323.6 249.5 318.8 250.1 314 C250.6 309.2 251.2 304.4 251.8 299.6 C252.4 294.7 252.9 289.9 253.5 285.1 C254.1 280.3 254.6 275.5 255.1 270.6 C255.7 265.8 256.2 261 256.7 256.2 C257.3 251.4 257.8 246.5 258.3 241.7 C258.8 236.9 259.3 232.1 259.8 227.2 C260.3 222.4 260.8 217.6 261.2 212.8 C261.7 207.9 262.2 203.1 262.6 198.3 C263 193.4 263.5 188.6 263.9 183.8 C264.3 178.9 264.7 174.1 265.1 169.3 C265.5 164.4 265.8 159.6 266.2 154.8 C266.5 149.9 266.6 145 267.3 140.2 C268 135.4 269 130.7 270.5 125.9 C272 121.2 272.4 113.9 276.1 111.9 C279.7 109.8 290.2 110.8 292.4 113.5Z" fill="#2b612f" opacity="0.2"/><path d="M334.8 106.7 C338.6 109.2 338.4 115.6 339.9 120 C341.3 124.3 342.6 128.7 343.6 133 C344.5 137.4 345.2 141.7 345.5 145.9 C345.9 150.2 345.7 154.4 345.7 158.7 C345.7 162.9 345.6 167.1 345.5 171.4 C345.5 175.6 345.4 179.8 345.3 184 C345.2 188.3 345 192.5 344.9 196.7 C344.8 200.9 344.6 205.2 344.4 209.4 C344.3 213.6 344.1 217.8 343.9 222 C343.6 226.2 343.4 230.4 343.2 234.7 C342.9 238.9 342.6 243.1 342.3 247.3 C342 251.5 341.7 255.7 341.4 259.9 C341.1 264.1 340.7 268.3 340.3 272.5 C339.9 276.7 339.5 280.9 339.1 285.1 C338.7 289.3 338.3 293.5 337.8 297.7 C337.3 301.9 336.8 306 336.3 310.2 C335.8 314.4 335.3 318.6 334.7 322.8 C334.2 327 333.6 331.1 333 335.3 C332.4 339.5 331.8 343.7 331.1 347.8 C330.5 352 329.8 356.2 329.2 360.3 C328.5 364.5 332 371.2 327 372.8 C322 374.5 303.4 372.6 299.1 370.1 C294.7 367.5 300.4 361.7 301 357.6 C301.7 353.4 302.3 349.2 302.9 345 C303.5 340.9 304.1 336.7 304.7 332.5 C305.3 328.3 305.8 324.1 306.4 320 C306.9 315.8 307.4 311.6 307.9 307.4 C308.4 303.2 308.9 299 309.4 294.8 C309.9 290.7 310.3 286.5 310.8 282.3 C311.2 278.1 311.6 273.9 312 269.7 C312.4 265.5 312.8 261.3 313.2 257.1 C313.6 252.9 313.9 248.7 314.3 244.5 C314.6 240.3 314.9 236.1 315.3 231.9 C315.6 227.7 315.9 223.5 316.1 219.3 C316.4 215.1 316.7 210.8 316.9 206.6 C317.2 202.4 317.4 198.2 317.6 194 C317.8 189.8 318 185.6 318.2 181.3 C318.4 177.1 318.6 172.9 318.7 168.7 C318.9 164.5 319 160.2 319.1 156 C319.3 151.8 319.4 147.6 319.4 143.3 C319.4 139.1 319.3 134.9 319.1 130.6 C318.9 126.3 318.6 122.1 318.2 117.8 C317.9 113.5 314.2 106.8 316.9 105 C319.7 103.1 331 104.2 334.8 106.7Z" fill="#65a15c" opacity="0.22"/><g data-part="shine-front"><path d="M320.4 117.4 C320.8 119.9 322.2 127.2 322.7 132.1 C323.2 136.9 323.6 141.6 323.7 146.4 C323.9 151.2 323.7 156 323.6 160.8 C323.6 165.6 323.5 170.5 323.3 175.3 C323.2 180.2 323.1 185 322.9 189.9 C322.8 194.7 322.6 199.6 322.4 204.4 C322.2 209.2 322 214.1 321.8 218.9 C321.5 223.8 321.3 228.6 321 233.4 C320.7 238.3 320.4 243.1 320.1 247.9 C319.7 252.8 319.4 257.6 319 262.4 C318.6 267.2 318.2 272.1 317.8 276.9 C317.4 281.7 316.9 286.5 316.4 291.3 C316 296.2 315.5 301 314.9 305.8 C314.4 310.6 313.9 315.4 313.3 320.2 C312.7 325 312.1 329.8 311.5 334.6 C310.9 339.5 310.2 344.3 309.6 349.1 C308.9 353.9 308.2 358.7 307.5 363.5 C306.8 368.3 306 373.1 305.3 377.9 C304.5 382.7 303.3 389.8 302.9 392.2 L306.4 392.9 C306.9 390.5 308.3 383.3 309.1 378.5 C310 373.7 310.8 368.9 311.7 364.1 C312.5 359.3 313.3 354.5 314.1 349.7 C314.8 344.9 315.6 340.1 316.3 335.3 C317 330.5 317.7 325.7 318.4 320.9 C319.1 316.1 319.7 311.3 320.4 306.4 C321 301.6 321.6 296.8 322.2 292 C322.8 287.1 323.3 282.3 323.9 277.5 C324.4 272.6 324.9 267.8 325.4 263 C325.9 258.1 326.3 253.3 326.8 248.5 C327.2 243.6 327.6 238.8 328 233.9 C328.4 229.1 328.8 224.2 329.1 219.4 C329.4 214.5 329.8 209.7 330.1 204.8 C330.4 199.9 330.6 195.1 330.9 190.2 C331.1 185.3 331.4 180.5 331.6 175.6 C331.8 170.7 332 165.9 332.2 161 C332.3 156.1 332.6 151.2 332.6 146.2 C332.5 141.2 332.3 136.1 331.8 131.1 C331.4 126.1 330.2 118.6 329.8 116.1Z" fill="#65a15c" opacity="0.36"/><path d="M320.4 117.4 C320.8 119.9 322.2 127.2 322.7 132.1 C323.2 136.9 323.6 141.6 323.7 146.4 C323.9 151.2 323.7 156 323.6 160.8 C323.6 165.6 323.5 170.5 323.3 175.3 C323.2 180.2 323.1 185 322.9 189.9 C322.8 194.7 322.6 199.6 322.4 204.4 C322.2 209.2 322 214.1 321.8 218.9 C321.5 223.8 321.3 228.6 321 233.4 C320.7 238.3 320.4 243.1 320.1 247.9 C319.7 252.8 319.4 257.6 319 262.4 C318.6 267.2 318.2 272.1 317.8 276.9 C317.4 281.7 316.9 286.5 316.4 291.3 C316 296.2 315.5 301 314.9 305.8 C314.4 310.6 313.9 315.4 313.3 320.2 C312.7 325 312.1 329.8 311.5 334.6 C310.9 339.5 310.2 344.3 309.6 349.1 C308.9 353.9 308.2 358.7 307.5 363.5 C306.8 368.3 306 373.1 305.3 377.9 C304.5 382.7 303.3 389.8 302.9 392.2 L306.4 392.9 C306.9 390.5 308.3 383.3 309.1 378.5 C310 373.7 310.8 368.9 311.7 364.1 C312.5 359.3 313.3 354.5 314.1 349.7 C314.8 344.9 315.6 340.1 316.3 335.3 C317 330.5 317.7 325.7 318.4 320.9 C319.1 316.1 319.7 311.3 320.4 306.4 C321 301.6 321.6 296.8 322.2 292 C322.8 287.1 323.3 282.3 323.9 277.5 C324.4 272.6 324.9 267.8 325.4 263 C325.9 258.1 326.3 253.3 326.8 248.5 C327.2 243.6 327.6 238.8 328 233.9 C328.4 229.1 328.8 224.2 329.1 219.4 C329.4 214.5 329.8 209.7 330.1 204.8 C330.4 199.9 330.6 195.1 330.9 190.2 C331.1 185.3 331.4 180.5 331.6 175.6 C331.8 170.7 332 165.9 332.2 161 C332.3 156.1 332.6 151.2 332.6 146.2 C332.5 141.2 332.3 136.1 331.8 131.1 C331.4 126.1 330.2 118.6 329.8 116.1Z" fill="url(#watercolor-chwicheong-cucumber-motion-gloss)" opacity="0.46"/><path d="M326.2 139.1 C326.2 141.4 326.5 148.4 326.5 153.1 C326.5 157.8 326.4 162.4 326.3 167.1 C326.2 171.7 326 176.4 325.9 181.1 C325.8 185.7 325.6 190.4 325.5 195.1 C325.3 199.7 325.1 204.4 324.9 209.1 C324.7 213.7 324.4 218.4 324.2 223 C323.9 227.7 323.7 232.3 323.4 237 C323.1 241.6 322.8 246.3 322.4 250.9 C322.1 255.6 321.7 260.2 321.3 264.9 C320.9 269.5 320.5 274.2 320.1 278.8 C319.7 283.4 319.2 288.1 318.7 292.7 C318.3 297.3 317.8 302 317.3 306.6 C316.7 311.2 315.9 318.2 315.6 320.5 L317.8 320.8 C318.1 318.5 319.1 311.5 319.7 306.9 C320.2 302.3 320.8 297.6 321.4 293 C321.9 288.4 322.4 283.7 322.9 279.1 C323.4 274.4 323.9 269.8 324.4 265.1 C324.8 260.5 325.3 255.8 325.7 251.2 C326.1 246.5 326.5 241.9 326.8 237.2 C327.2 232.6 327.6 227.9 327.9 223.3 C328.2 218.6 328.5 213.9 328.8 209.3 C329.1 204.6 329.4 199.9 329.6 195.3 C329.8 190.6 330.1 185.9 330.3 181.2 C330.5 176.6 330.7 171.9 330.8 167.2 C331 162.5 331.2 157.8 331.3 153.1 C331.3 148.4 331.2 141.4 331.2 139Z" fill="url(#watercolor-chwicheong-cucumber-motion-gloss)" opacity="0.38"/><path d="M319 111.3 A4.5 9.5 -2.3 1 0 328 110.9 A4.5 9.5 -2.3 1 0 319 111.3Z" fill="url(#watercolor-chwicheong-cucumber-motion-gloss)" opacity="0.52"/></g></g><path d="M324.2 96.9 C321.8 97.4 314.7 100.4 309.9 99.9 C305.2 99.4 298.1 95.1 295.8 94.1" fill="none" stroke="#2b612f" stroke-width="0.7" opacity="0.45"/><path d="M321.7 93.7 C322.9 91.5 323.4 87.7 323 84.4 C322.5 81 321.3 76.3 319.2 73.7 C317 71.2 313 69.5 309.9 69.2 C306.9 68.9 302.9 69.8 300.8 71.9 C298.6 74 297.5 78.5 297 81.8 C296.6 85 297.1 89 298.3 91.4 C299.5 93.8 302.2 95.3 304.1 96.4 C306.1 97.5 308 97.9 310 98.1 C311.9 98.3 313.9 98.3 315.8 97.5 C317.8 96.8 320.5 95.9 321.7 93.7Z" fill="url(#watercolor-chwicheong-cucumber-motion-g-stem-soft)" stroke="#593e29" stroke-width="2.6" stroke-opacity="0.32"/><g clip-path="url(#watercolor-chwicheong-cucumber-motion-clip3)"><path d="M321.7 93.7 C322.9 91.5 323.4 87.7 323 84.4 C322.5 81 321.3 76.3 319.2 73.7 C317 71.2 313 69.5 309.9 69.2 C306.9 68.9 302.9 69.8 300.8 71.9 C298.6 74 297.5 78.5 297 81.8 C296.6 85 297.1 89 298.3 91.4 C299.5 93.8 302.2 95.3 304.1 96.4 C306.1 97.5 308 97.9 310 98.1 C311.9 98.3 313.9 98.3 315.8 97.5 C317.8 96.8 320.5 95.9 321.7 93.7Z" fill="url(#watercolor-chwicheong-cucumber-motion-fade11)"/><path d="M307.5 79.7 A5.9 3.4 -6.3 1 0 319.2 78.4 A5.9 3.4 -6.3 1 0 307.5 79.7Z" fill="#9b7858" opacity="0.55"/></g></g></g></svg>
